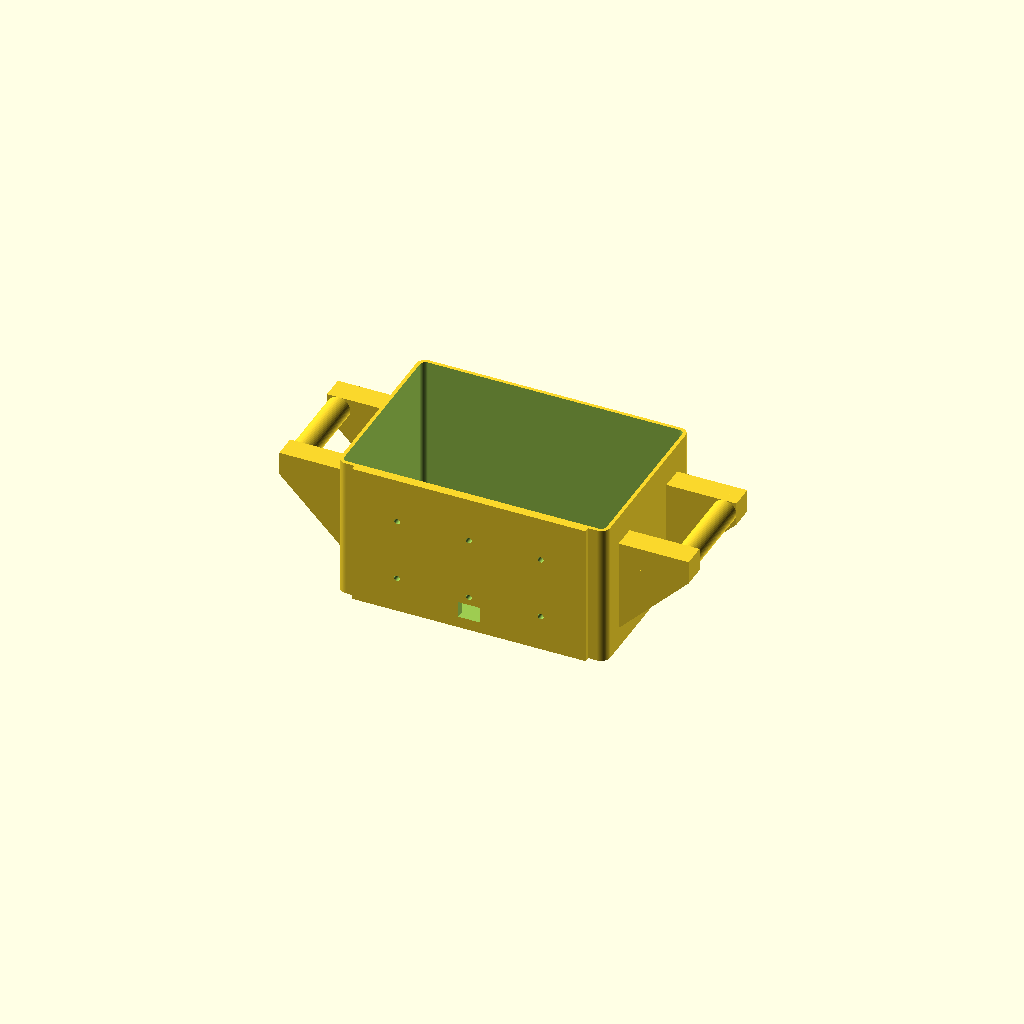
Cell 1 — every parameter at its default value.
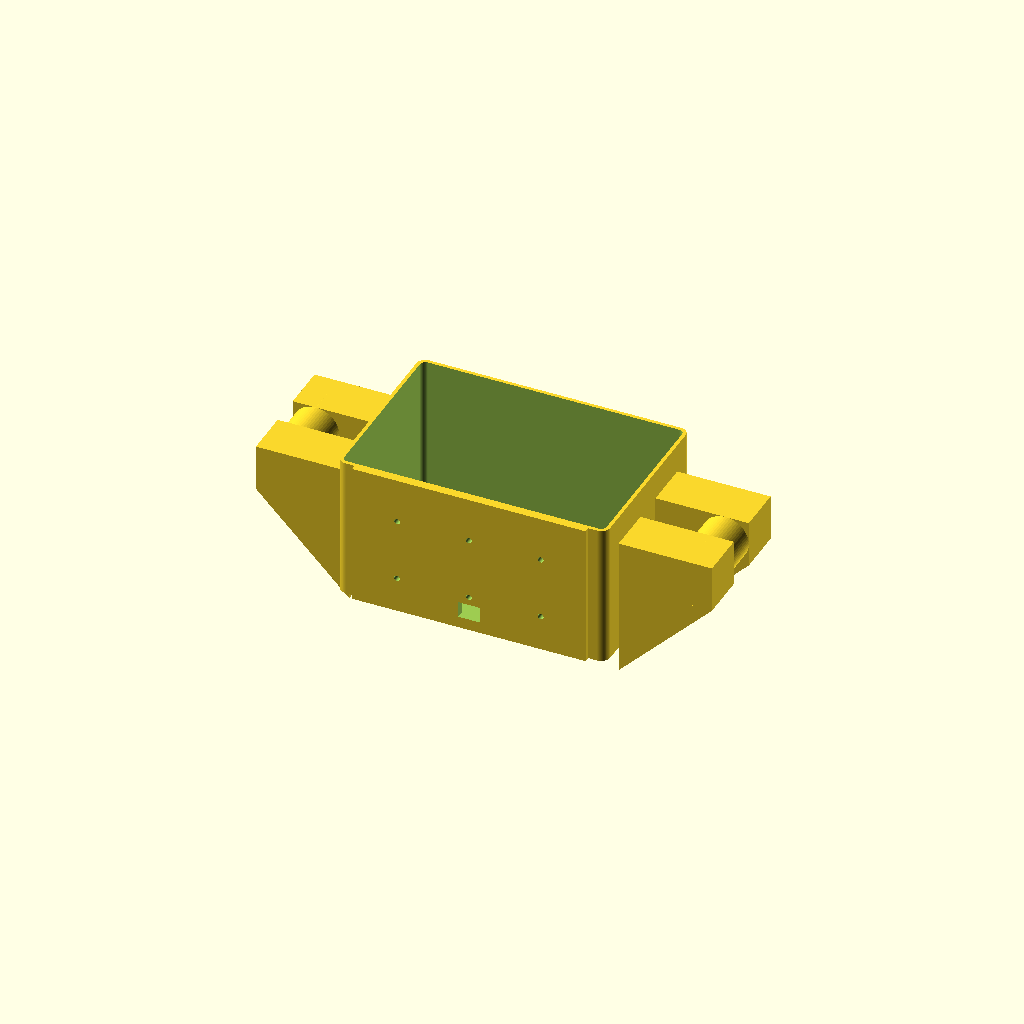
Cell 2 — hb set to 26, the other parameters unchanged.
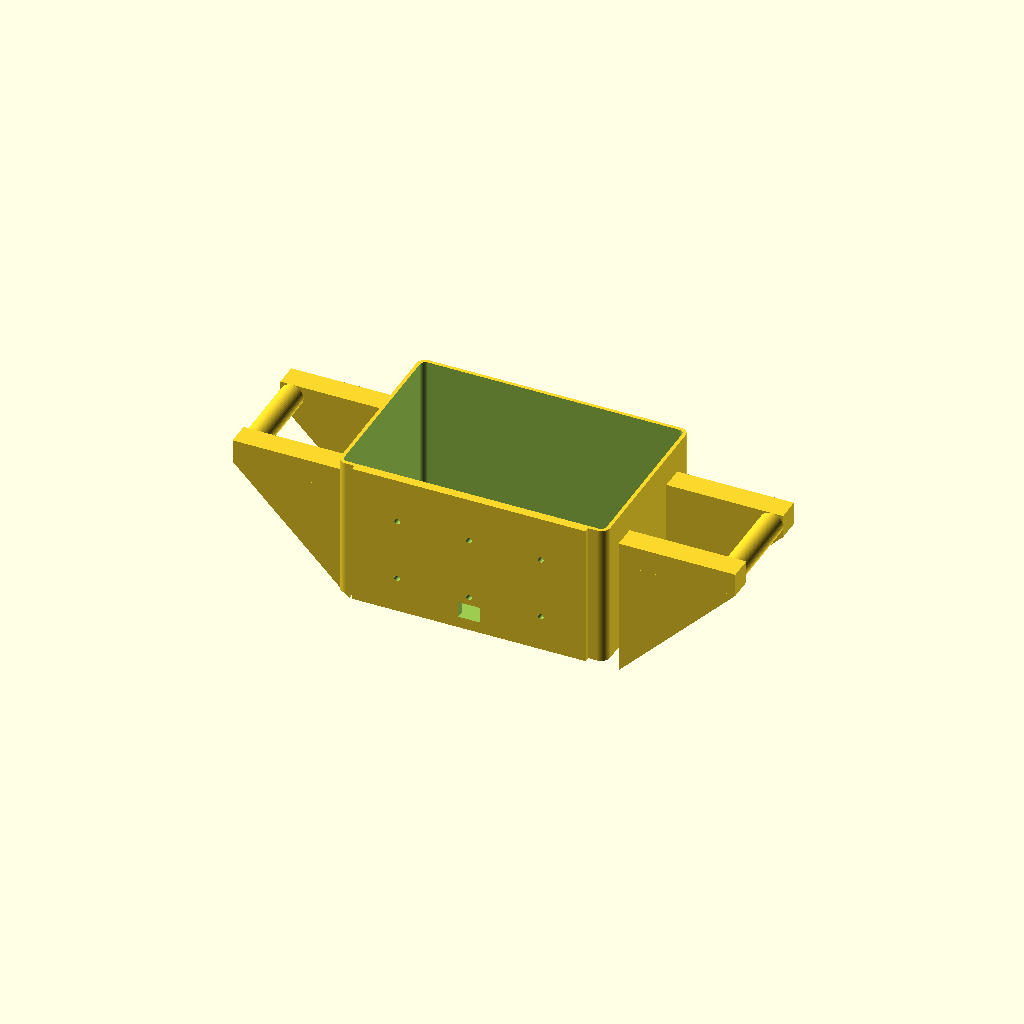
Cell 3 — hoff set to 52, the other parameters unchanged.
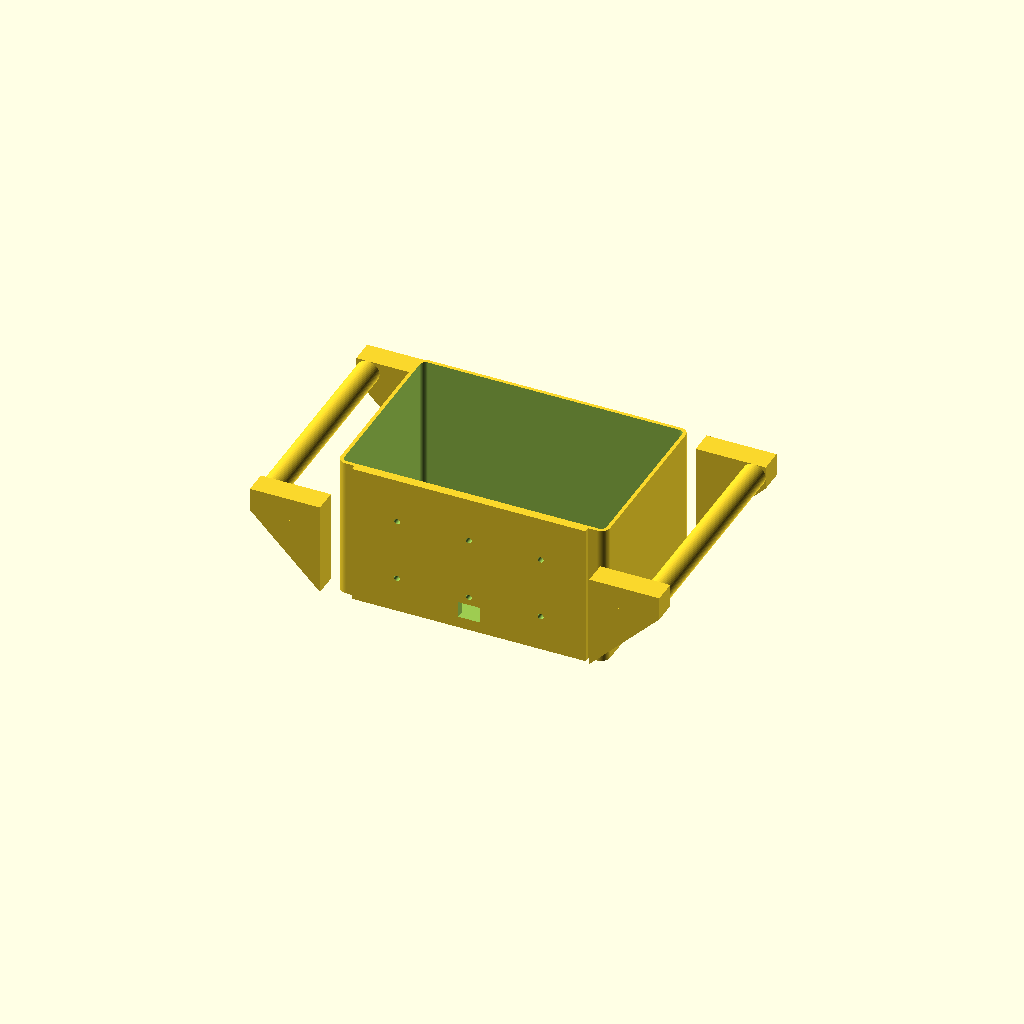
Cell 4: hlen = 140 (everything else at default).
All cells are drawn from one camera (rotation 55°, 0°, 25°, orthographic, colour scheme Cornfield), so only the parameter changes between them.
OpenSCAD source file hardware/body.scad:
include <params.scad>
// CORPO v2: caixa aberta em cima, DUAS ALÇAS laterais (paredes menores, x = ±L/2),
// pad liso na frente pra parafusar o berço do celular. Sem bastão.
// Imprime em pé, boca pra cima, sem suporte: as alças têm reforço a 45° por baixo.
hb = 13;        // espessura da barra da alça
hoff = 26;      // distância da barra até a parede (espaço pros dedos)
hlen = 70;      // comprimento da barra (ao longo de y)
hz = H - 16;    // altura do topo da barra
module handle(side) {
  // barra
  translate([side*(L/2 + hoff + hb/2), 0, hz - hb/2]) rotate([90,0,0]) hull() { for (y=[-hlen/2+hb/2, hlen/2-hb/2]) translate([0,0,y]) cylinder(d=hb, h=0.01, center=true); }
  // ponte superior entre parede e barra, nas duas pontas
  for (y=[-hlen/2+hb/2, hlen/2-hb/2]) translate([side*(L/2 + (hoff+hb)/2), y, hz - hb/2]) cube([hoff+hb, hb, hb], center=true);
  // reforço a 45° por baixo de cada ponte (pra imprimir sem suporte)
  for (y=[-hlen/2+hb/2, hlen/2-hb/2]) hull() {
    translate([side*(L/2+0.01), y, hz - hb - (hoff+hb)]) cube([0.02, hb, 0.02], center=true);
    translate([side*(L/2 + (hoff+hb)/2), y, hz - hb]) cube([hoff+hb, hb, 0.02], center=true);
  }
}
module body_base() {
difference() {
  union() {
    rbox(L, W, H, rc);
    translate([-L/2+10, -W/2-3, 0]) cube([L-20, 3, H]);   // pad frontal 3 mm
    handle(1); handle(-1);
  }
  translate([0,0,floor_t]) rbox(L-2*wall, W-2*wall, H, rc-wall);           // cavidade
  // (recorte traseiro removido: power bank sem botão; carga pelo furo da frente. A traseira recebe a decoração.)
  for (x=[-40,0,40], z=[20,55]) translate([x, -W/2-4, z]) rotate([-90,0,0]) cylinder(d=3.2, h=10); // furos M3 do berço
  for (s=[-1,1]) translate([s*(L/2-12), 0, -1]) cylinder(d=6, h=floor_t+2);  // 2 furos no fundo pra fita/alça de pescoço
  translate([-6, -W/2-4, floor_t+4]) cube([12, wall+6, 9]);                   // passagem do cabo de carga do celular (frente, embaixo)
}
for (y=[-20, 20]) translate([-30, y-1, floor_t]) cube([60, 2, 2]);   // nervuras no fundo (protoboard não escorrega)
}
body_base();
Parameter table extracted from the source (name, type, default, range or options):
hb: number, default 13
hoff: number, default 26
hlen: number, default 70
